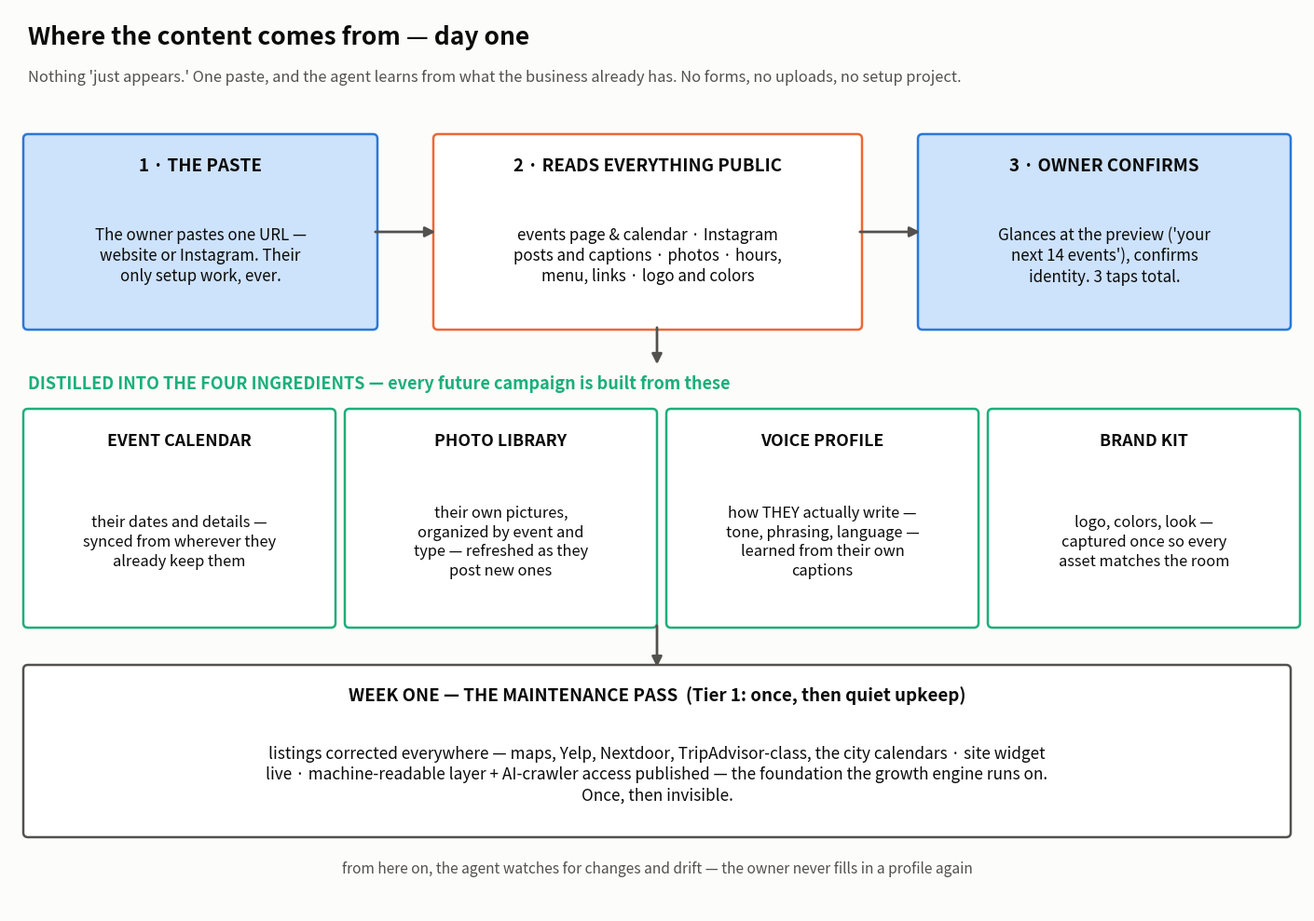
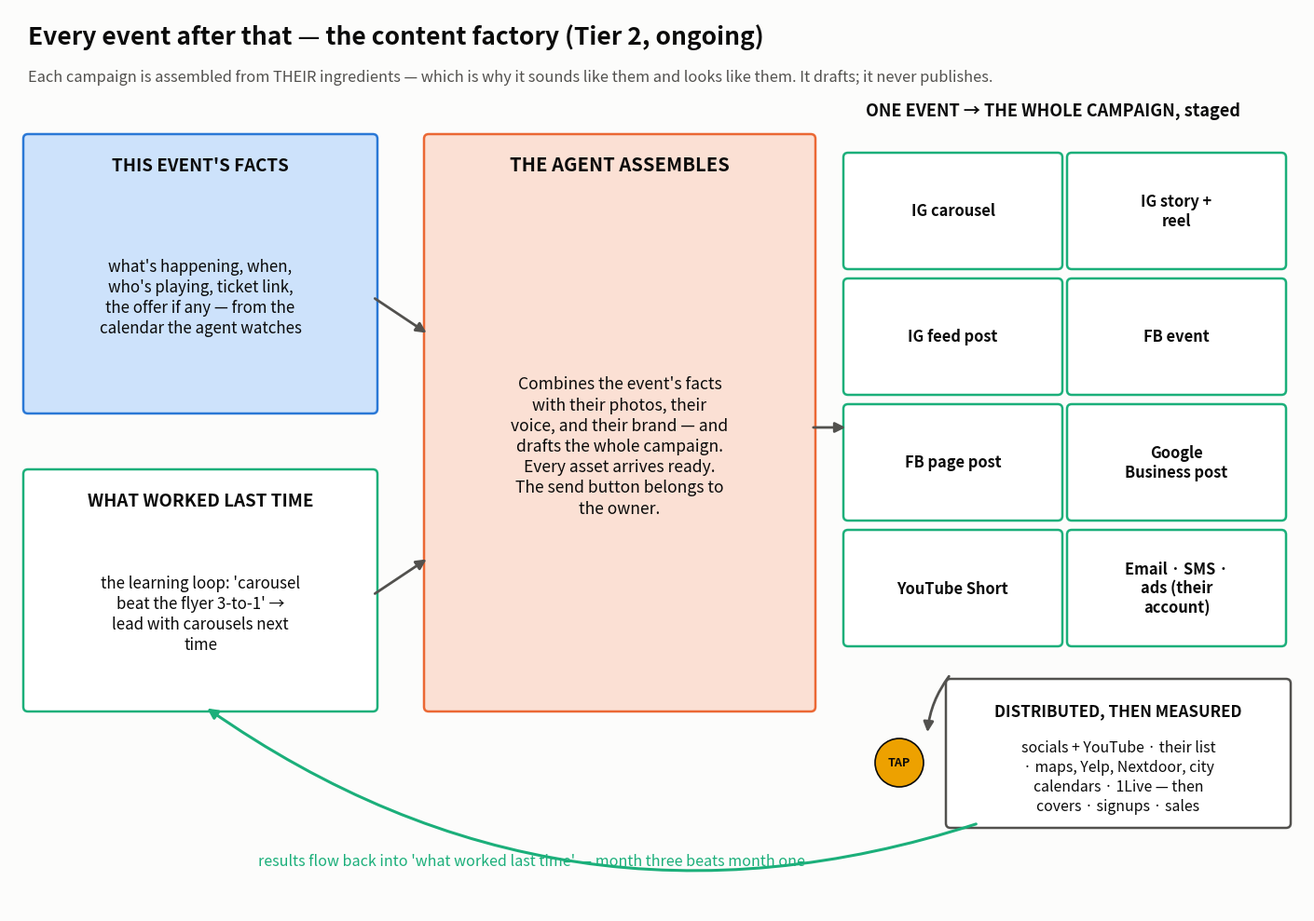

Here is the Python script that generated these plots, in order:
# -*- coding: utf-8 -*-
# Content production mechanics as TWO full-page figures.
import matplotlib
matplotlib.use("Agg")
import matplotlib.pyplot as plt
from matplotlib.patches import FancyBboxPatch, FancyArrowPatch, Circle
import textwrap

SURFACE="#fcfcfb"; INK="#0b0b0b"; INK2="#52514e"
BLUE="#2a78d6"; ORANGE="#eb6834"; AQUA="#1baf7a"; YELLOW="#eda100"
LBLUE="#cde2fb"; LORANGE="#fbe0d4"; LYEL="#fdeecb"

def wrap(t,w): return "\n".join(textwrap.wrap(t,w)).replace("$","\\$")

def card(ax,x,y,w,h,title,body,ec,fc="white",tfs=13.5,bfs=12.2,bw=None,tcol=None):
    ax.add_patch(FancyBboxPatch((x,y),w,h,boxstyle="round,pad=0.05",fc=fc,ec=ec,lw=1.8))
    if body:
        ax.text(x+w/2,y+h-0.34,title,ha="center",fontsize=tfs,fontweight="bold",color=tcol or INK)
        ax.text(x+w/2,y+(h-0.5)/2,wrap(body,bw or 30),ha="center",va="center",fontsize=bfs,color=INK,linespacing=1.3)
    else:
        ax.text(x+w/2,y+h/2,wrap(title,bw or 20),ha="center",va="center",fontsize=tfs,fontweight="bold",color=tcol or INK)

def arrow(ax,p0,p1,c=INK2,lw=2.0,rad=0.0,ms=16):
    ax.add_patch(FancyArrowPatch(p0,p1,arrowstyle="-|>",mutation_scale=ms,color=c,lw=lw,connectionstyle=f"arc3,rad={rad}",zorder=6))

def canvas(title, sub):
    fig,ax=plt.subplots(figsize=(13.9,9.7))
    fig.patch.set_facecolor(SURFACE); ax.set_facecolor(SURFACE)
    ax.set_position((0,0,1,1)); ax.set_xlim(0,13.9); ax.set_ylim(0,9.7); ax.axis("off")
    ax.text(0.2,9.32,title,fontsize=19,fontweight="bold",color=INK)
    ax.text(0.2,8.92,sub,fontsize=11.8,color=INK2)
    return fig,ax

# ================= PAGE 1 · DAY ONE =================
fig,ax = canvas("Where the content comes from — day one",
 "Nothing 'just appears.' One paste, and the agent learns from what the business already has. No forms, no uploads, no setup project.")

card(ax,0.2,6.3,3.7,2.0,"1 · THE PASTE","The owner pastes one URL — website or Instagram. Their only setup work, ever.",BLUE,LBLUE,bw=30)
card(ax,4.6,6.3,4.5,2.0,"2 · READS EVERYTHING PUBLIC","events page & calendar · Instagram posts and captions · photos · hours, menu, links · logo and colors",ORANGE,bw=38)
card(ax,9.8,6.3,3.9,2.0,"3 · OWNER CONFIRMS","Glances at the preview ('your next 14 events'), confirms identity. 3 taps total.",BLUE,LBLUE,bw=32)
arrow(ax,(3.9,7.3),(4.6,7.3)); arrow(ax,(9.1,7.3),(9.8,7.3))

ax.text(0.2,5.62,"DISTILLED INTO THE FOUR INGREDIENTS — every future campaign is built from these",fontsize=13,fontweight="bold",color=AQUA)
ing=[("EVENT CALENDAR","their dates and details — synced from wherever they already keep them"),
     ("PHOTO LIBRARY","their own pictures, organized by event and type — refreshed as they post new ones"),
     ("VOICE PROFILE","how THEY actually write — tone, phrasing, language — learned from their own captions"),
     ("BRAND KIT","logo, colors, look — captured once so every asset matches the room")]
for i,(t,b) in enumerate(ing):
    card(ax,0.2+i*3.45,3.1,3.25,2.25,t,b,AQUA,tfs=12.8,bfs=11.8,bw=26)
arrow(ax,(6.95,6.3),(6.95,5.85),rad=0)

card(ax,0.2,0.85,13.5,1.75,"WEEK ONE — THE MAINTENANCE PASS  (Tier 1: once, then quiet upkeep)",
 "listings corrected everywhere — maps, Yelp, Nextdoor, TripAdvisor-class, the city calendars · site widget live · machine-readable layer + AI-crawler access published — the foundation the growth engine runs on. Once, then invisible.",
 INK2,tfs=13.5,bfs=12.4,bw=105)
arrow(ax,(6.95,3.1),(6.95,2.6))
ax.text(6.95,0.42,"from here on, the agent watches for changes and drift — the owner never fills in a profile again",
 fontsize=11.2,color=INK2,style="italic",ha="center")
plt.savefig("flow_factory1.png",dpi=185,facecolor=SURFACE); plt.close()
print("factory1 done")

# ================= PAGE 2 · THE CONTENT FACTORY =================
fig,ax = canvas("Every event after that — the content factory (Tier 2, ongoing)",
 "Each campaign is assembled from THEIR ingredients — which is why it sounds like them and looks like them. It drafts; it never publishes.")

card(ax,0.2,5.4,3.7,2.9,"THIS EVENT'S FACTS","what's happening, when, who's playing, ticket link, the offer if any — from the calendar the agent watches",BLUE,LBLUE,bw=28)
card(ax,0.2,2.2,3.7,2.5,"WHAT WORKED LAST TIME","the learning loop: 'carousel beat the flyer 3-to-1' → lead with carousels next time",AQUA,bw=28)
card(ax,4.5,2.2,4.1,6.1,"THE AGENT ASSEMBLES","Combines the event's facts with their photos, their voice, and their brand — and drafts the whole campaign.\n\nEvery asset arrives ready. The send button belongs to the owner.",ORANGE,LORANGE,tfs=14.5,bfs=12.6,bw=28)
arrow(ax,(3.9,6.6),(4.5,6.2)); arrow(ax,(3.9,3.4),(4.5,3.8))

ax.text(11.2,8.55,"ONE EVENT → THE WHOLE CAMPAIGN, staged",fontsize=13,fontweight="bold",color=INK,ha="center")
outs=["IG carousel","IG story + reel","IG feed post","FB event","FB page post","Google Business post","YouTube Short","Email · SMS · ads (their account)"]
for i,t in enumerate(outs):
    r,c=divmod(i,2)
    card(ax,9.0+c*2.4,6.95-r*1.35,2.25,1.15,t,None,AQUA,tfs=11.8,bw=14)
arrow(ax,(8.6,5.2),(9.0,5.2))

ax.add_patch(Circle((9.55,1.6),0.26,fc=YELLOW,ec=INK,lw=1.2))
ax.text(9.55,1.6,"TAP",ha="center",va="center",fontsize=9,fontweight="bold",color=INK)
card(ax,10.1,0.95,3.6,1.5,"DISTRIBUTED, THEN MEASURED","socials + YouTube · their list · maps, Yelp, Nextdoor, city calendars · 1Live — then covers · signups · sales",INK2,tfs=12.2,bfs=11.4,bw=30)
arrow(ax,(10.1,2.55),(9.85,1.9),rad=0.15)
arrow(ax,(10.4,0.95),(2.1,2.2),c=AQUA,rad=-0.25,lw=2.2)
ax.text(5.6,0.5,"results flow back into 'what worked last time' — month three beats month one",
 fontsize=11.6,color=AQUA,style="italic",ha="center")
plt.savefig("flow_factory2.png",dpi=185,facecolor=SURFACE); plt.close()
print("factory2 done")
